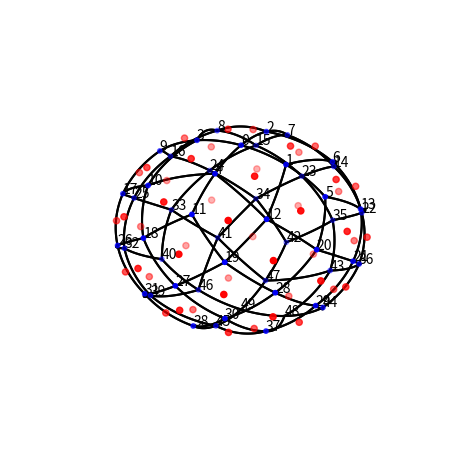

Write the Python code that produced this figure.
#!/usr/bin/env python

import matplotlib.pyplot as plt
from mpl_toolkits.mplot3d import Axes3D
import numpy as np
from matplotlib.ticker import FuncFormatter, MultipleLocator # for axis multiple of pi

"""
healpix.py: Generator of HEALPix grid

Healpix points are plotted on the sphere or in the lon-lat plane.
Rhomboids are created with its centroids in healpix points.
On the sphere, the edges of the rhomboids are great arcs.
"""

__author__  = """
slavko.brdar@ecmwf.int,
"""

# parameters
ns = 2                      # for healpix H<ns>
sph_plot = True             # plot on sphere
print_cell_indices = False  # print vertex indices of all elements


pi = np.pi
floor = np.floor
sqrt = np.sqrt
cos = np.cos
sin = np.sin
arccos = np.arccos

def slerp(p1, p2, t):
    omega = arccos( p1.dot(p2) )
    sin_omega = sin(omega)    
    t = t[:, np.newaxis]
    return ( sin( (1-t)*omega )*p1 + sin( t*omega )*p2 )/sin_omega

def linp(p1, p2, t):
    omega = arccos( p1.dot(p2) )
    sin_omega = sin(omega)    
    t = t[:, np.newaxis]
    return (1-t)*p1 + t*p2

npix = 12*ns*ns
nrings = 4*ns-1
rad2deg = 180/pi
deg2rad = 1/rad2deg
ncap_ids = np.arange(2)

# HEALPix dual points
dualp = np.zeros(2*npix).reshape(npix,2)

# north cap
for p in range(0,npix):
    ph = 0.5*(p+1)
    i = floor(sqrt(ph-sqrt(floor(ph)))) + 1
    if( i > ns ):
        ncap_ids[0] = p
        break
    j = p+1-2*i*(i-1)
    dualp[p,0] = (arccos(1-i*i/(3.*ns*ns)))*rad2deg
    dualp[p,1] = (0.25*pi*(2*j-1)/i)*rad2deg

# north belt
for p in range(ncap_ids[0],npix):
    ph = p-2*ns*(ns-1) 
    i = floor(0.25*ph/ns) + ns
    if( i > 2*ns ):
        ncap_ids[1] = p
        break
    j = 1 + ph%(4*ns)
    s = (i-ns+1)%2
    dualp[p,0] = (arccos((4*ns-2*i)/(3.*ns)))*rad2deg
    dualp[p,1] = (0.25*pi*(2*j-s)/ns)*rad2deg

# south belt & south cap
for p in range(ncap_ids[1],npix):
    dualp[p,0] = 180-dualp[npix-p-1,0]
    dualp[p,1] = dualp[npix-p-1,1]

# HEALPix vertex points
vertp = np.zeros(2*(npix+2)).reshape(npix+2,2)

vertp[0,0] = 0
vertp[0,1] = 180
vertp[npix+1,0] = 180
vertp[npix+1,1] = 180

# north cap
for p in range(0,ncap_ids[0]):
    ph = 0.5*(p+1)
    i = floor(sqrt(ph-sqrt(floor(ph)))) + 1
    last_id = 2*i*(i-1)
    j = p + 1 - last_id
    vertp[p+1,0] = dualp[p,0]
    pp = int(p-1 if j>1 else last_id+4*i-1)
    vertp[p+1,1] = dualp[pp,1] + dualp[p,1]
    vertp[p+1,1] = 0.5*vertp[p+1,1] if p>pp else 0.5*(vertp[p+1,1]+360.)

# north belt
for p in range(ncap_ids[0],ncap_ids[1]):
    ph = p-2*ns*(ns-1) 
    i = floor(0.25*ph/ns) + ns
    j = 1 + ph%(4*ns)
    vertp[p+1,0] = dualp[p,0]
    pp = int(p-1 if j>1 else ncap_ids[0]+4*ns*(i-ns)-1)
    vertp[p+1,1] = dualp[pp,1] + dualp[p,1]
    vertp[p+1,1] = 0.5*vertp[p+1,1] if p>pp else 0.5*(vertp[p+1,1]+360.)

# south belt & south cap
for p in range(ncap_ids[1],npix):
    vertp[p+1,0] = 180-vertp[npix-p,0]
    vertp[p+1,1] = vertp[npix-p,1]

# HEALPix cells
el_vid = np.zeros(4*npix).reshape(npix,4)

# north cap for cells
for el in range(0,ncap_ids[0]):
    ph = 0.5*(el+1)
    i = floor(sqrt(ph-sqrt(floor(ph)))) + 1
    j = el+1-2*i*(i-1)
    el_vid[el,0] = ((j-int((j-1)/i) if j<4*i else 1) if i>1 else 0) + ( 2*(i-1)*(i-2) if i>2 else 0 )
    el_vid[el,1] = j+2*i*(i-1)
    el_vid[el,3] = ( j+1+2*i*(i-1) if j<4*i else 1+2*i*(i-1) )
    if( el < 2*(ns-1)*ns ):
        el_vid[el,2] = 2*(i+1)*i + j + 1 + int((j-1)/i)
    else:
        el_vid[el,2] = 2*(i+1)*i + j

# north belt for cells
for el in range(ncap_ids[0],6*ns*ns+2*ns):
    ph = el-2*ns*(ns-1) 
    i = floor(0.25*ph/ns) + ns
    j = 1 + ph%(4*ns)
    s = (i-ns+1)%2
    el_vid[el,0] = 2*ns*(ns-1)+4*ns*(i-ns-1)+1 + (0 if j==4*ns and not s else j) - s
    el_vid[el,1] = el+1
    el_vid[el,3] = el+2 - (4*ns if j==4*ns else 0)
    if( el < 6*ns*ns-2*ns ):
        el_vid[el,2] = 1 + (2*ns*(ns-1)+4*ns*(i-ns+1) if j==4*ns and not s else el+4*ns+1) - s

# equator for cells
for el in range(6*ns*ns-2*ns, 6*ns*ns+2*ns):
    el_vid[el,2] = npix + 1 - el_vid[el,0]

# south belt & south cap for cells
for el in range(6*ns*ns+2*ns, npix):
    el_vid[el,0] = npix + 1 - el_vid[npix-el-1,0]
    el_vid[el,3] = npix + 1 - el_vid[npix-el-1,1]
    el_vid[el,1] = npix + 1 - el_vid[npix-el-1,3]
    if( el_vid[npix-el-1,2] > 6*ns*ns-2*ns and el_vid[npix-el-1,2] <= 6*ns*ns+2*ns ):
        el_vid[el,2] = el_vid[npix-el-1,2]
    else:
        el_vid[el,2] = npix + 1 - el_vid[npix-el-1,2]


# PRINT CELLS INDICES
if (print_cell_indices):
    for el in range(0, 12*ns*ns):
        print("element ", int(el), " has vertex indices: ")
        for vidx in range(0,4):
            print(int(el_vid[el,vidx]))

# PLOTTING

# to radians
dualp = dualp * deg2rad
vertp = vertp * deg2rad
fig = plt.figure()

if (sph_plot):
    xx = sin(dualp[:,0])*cos(dualp[:,1])
    yy = sin(dualp[:,0])*sin(dualp[:,1])
    zz = cos(dualp[:,0])
    xx_v = sin(vertp[:,0])*cos(vertp[:,1])
    yy_v = sin(vertp[:,0])*sin(vertp[:,1])
    zz_v = cos(vertp[:,0])

    #eind = int(npix/2) # plot just north hemisphere
    eind = npix # plot full sphere

    # plot dual and vertex points
    ax = fig.add_subplot(111, projection='3d')
    ax.set_axis_off() # hide axis
    ax.scatter(xx[0:eind],yy[0:eind],zz[0:eind],color="red",s=20) # dual points
    ax.scatter(xx_v[0:eind],yy_v[0:eind],zz_v[0:eind],color="blue",s=10) # vertex points

    # plot rectanges of each element
    pt = np.zeros(12).reshape(4,3)
    t = np.linspace(0,1,30)
    for el in range(0, eind ):
        for ipt in range(0,4):
            pt[ipt,:] = np.array([xx_v[int(el_vid[el,ipt])],
                yy_v[int(el_vid[el,ipt])],zz_v[int(el_vid[el,ipt])]])
        for ipt in range(0,4):
            arc = slerp(pt[ipt],pt[(ipt+1)%4],t)
            ax.plot(arc[:,0], arc[:,1],arc[:,2],c="k")

    # label HEALPix dual points
    #for p in range(0, eind ):
    #    ax.text(xx[p],yy[p],zz[p],str(p))

    # label HEALPix vertex points
    for p in range(0,eind+2):
        ax.text(xx_v[p],yy_v[p],zz_v[p],str(p))

    # transparent sphere
    phi, theta = np.mgrid[0.0:pi:100j, 0.0:2.0*pi:100j]
    x = sin(phi)*cos(theta)
    y = sin(phi)*sin(theta)
    z = cos(phi)
    #ax.plot_surface(
    #    x, y, z,  rstride=1, cstride=1, color='c', alpha=0.4, linewidth=0)

else: # lonlat plot
    #for p in range(0,npix+2):
    #    vertp[p,1] = (vertp[p,1] if vertp[p,1]<2*pi+1e-10 else vertp[p,1]-2*pi)
    dualp[:,1] = 2.*pi-dualp[:,1]
    dualp[:,0] = pi/2.-dualp[:,0]
    vertp[:,1] = 2.*pi-vertp[:,1]
    vertp[:,0] = pi/2.-vertp[:,0]

    ax = fig.add_subplot(111)
    #ax.set_xticklabels(['$0$', r'$\pi/4$', r'$\pi/2$', r'$3\pi/4$', r'$\pi$',
    #      r'$5\pi/4$', r'$3\pi/2$', r'$7\pi/4$', r'$2\pi$'])
    #ax.set_yticklabels([r'$-\pi/2$', r'$-\pi/4$', '$0$', r'$\pi/4$', r'$\pi/2$'])
    ax.set_axis_off() # hide axis
    ax.scatter(dualp[:,1], dualp[:,0],color="red",s=5) # dual points
    ax.scatter(vertp[:,1], vertp[:,0],color="blue",s=20) # vertex points

    # plot rectanges of each element
    pt = np.zeros(8).reshape(4,2)
    t = np.linspace(0,1,5)
    for el in range(0,npix):
        for ipt in range(0,4):
            indx = int(el_vid[el,ipt])
            pt[ipt,:] = np.array([vertp[indx,1], vertp[indx,0]])
        for ipt in range(0,4):
            #ax.plot( pt[ipt], pt[(ipt+1)%4])
            arc = linp(pt[ipt],pt[(ipt+1)%4],t)
            if( abs(pt[ipt,0]-pt[(ipt+1)%4,0])<1.25*pi ):
                ax.plot(arc[:,0], arc[:,1],c="k")

    # label HEALPix dual points
    for p in range(0,npix):
        ax.text(dualp[p,1], dualp[p,0], str(p))

    # label HEALPix vertex points
    for p in range(0,npix+2):
        ax.text(vertp[p,1]-pi/2.,2.*pi-vertp[p,0],str(p))

plt.tight_layout()
plt.show()
